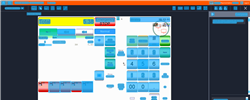
Task: Trigger Based Attended Automation
Workflow: NAMOS_SG_ManualPumpRelease_Fuelpoint1

Step 1: Computer Vision in window 'Web Rep Console*' (msedge.exe)

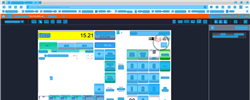
Step 2: CV refresh

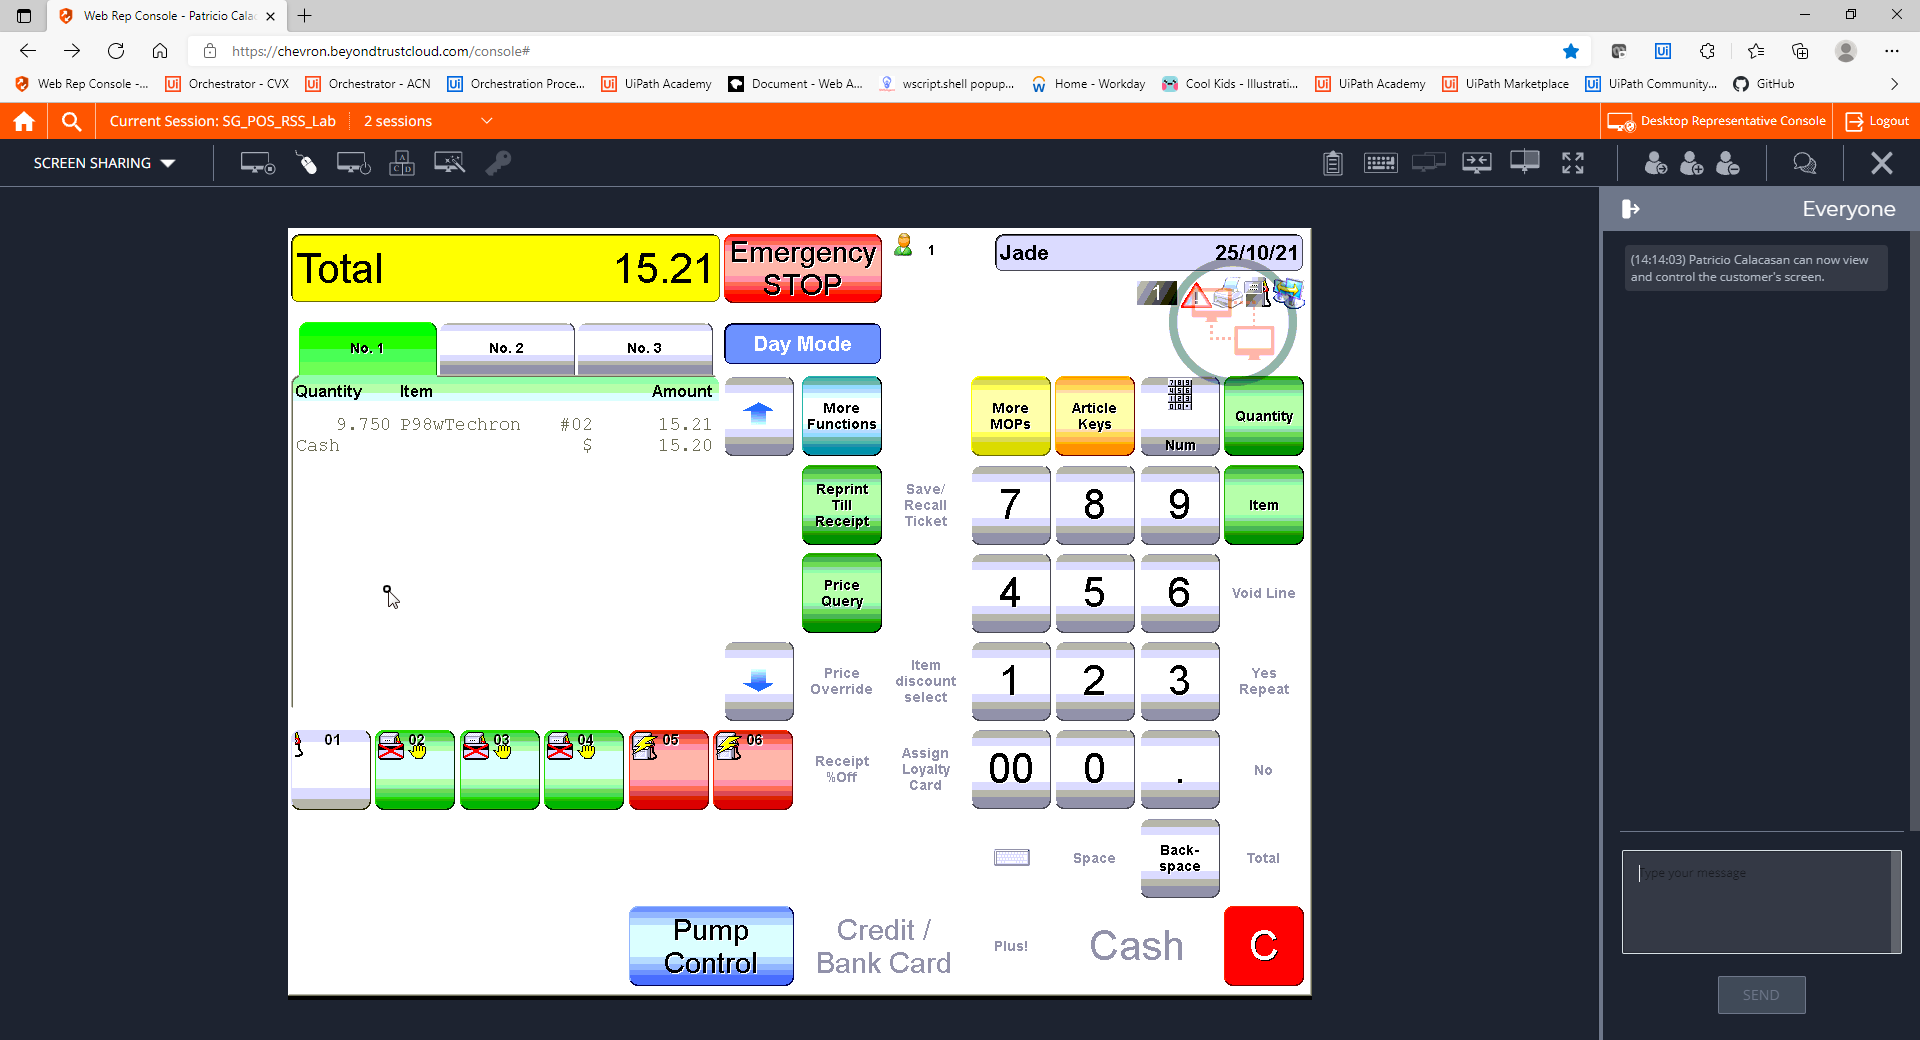
Step 3: CVCache

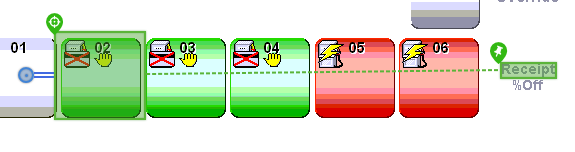
Step 4 [try]: CV Click - Icon

Step 5: CvDescriptor (same screen as step 4)

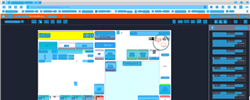
Step 6: CVRefresh

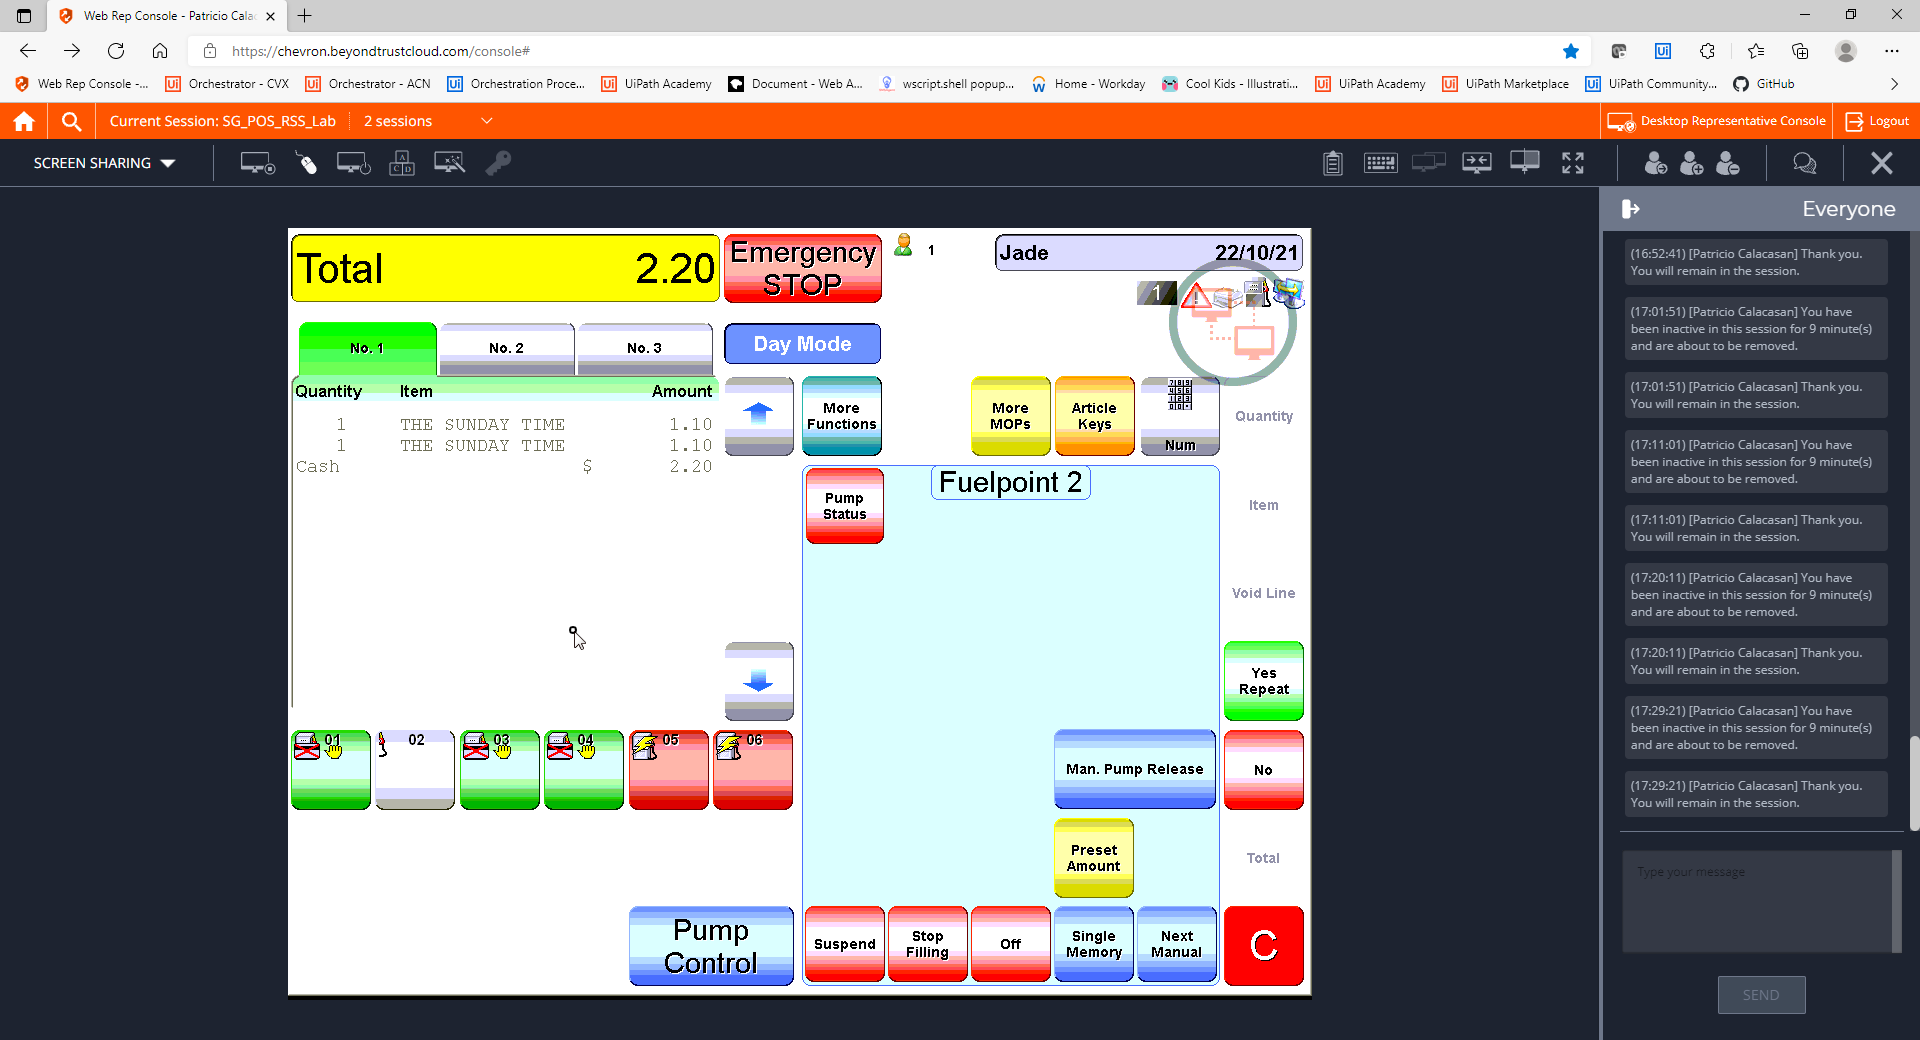
Step 7: CVCache

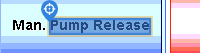
Step 8 [try]: CV Click - Text

Step 9: CvDescriptor (same screen as step 8)

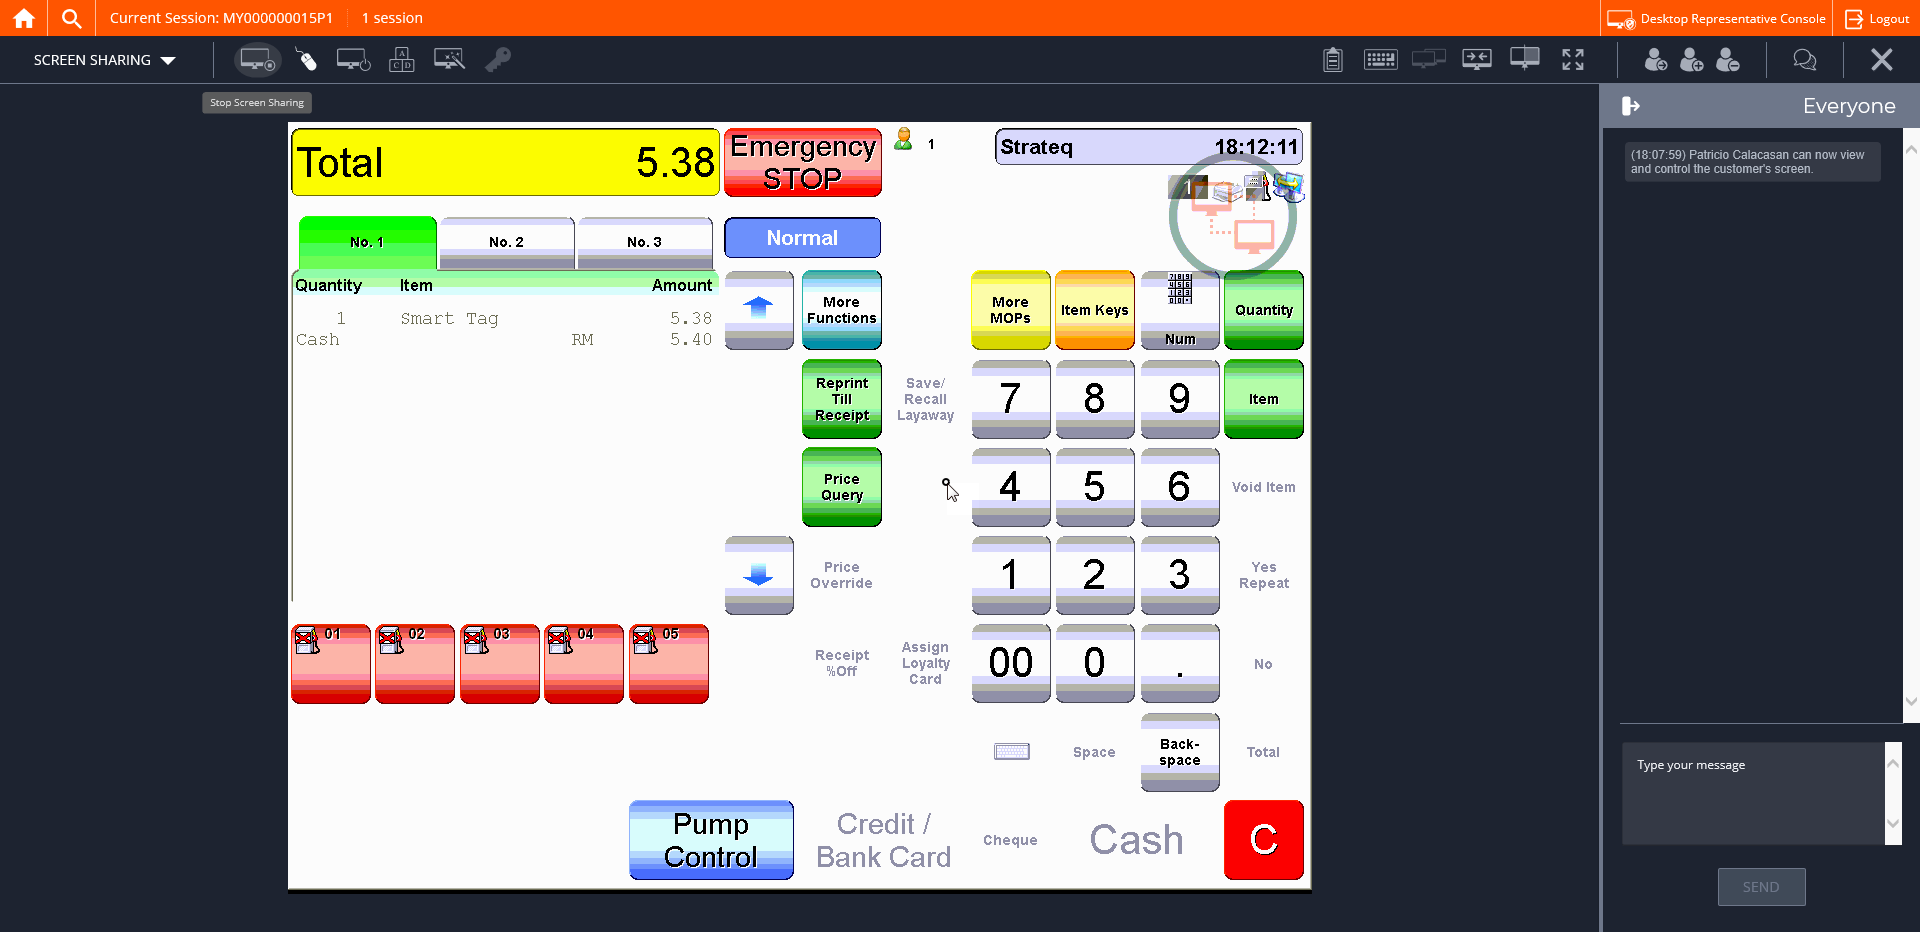
Step 10: CVCache